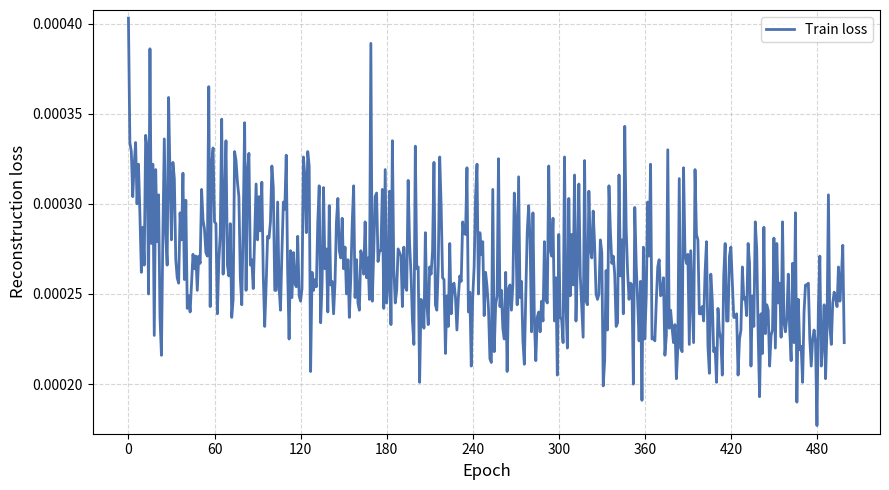

This chart was generated by the following Python code:
"""
Train loss plotting script for the Phase-2 (drusen) finetuning run.
No validation loss values, because class metrics are tracked in this run.

run:
    python results/fundus-unet/finetuned-model/holdout_results/plots/plot_loss.py

"""

import os
import matplotlib.pyplot as plt
import matplotlib.ticker as mticker

# ── USER INPUT ────────────────────────────────────────────────────────────────
# One value per EPOCH (train_loss is printed every epoch).
# values are from the log file: /results/fundus-unet/finetuned-model/single_run_results/log_finetuning_single_run.log
TRAIN_LOSS = [
    0.000403, 0.000334, 0.000329, 0.000304, 0.000322, 0.000334, 0.000300, 0.000322, 0.000294, 0.000262,
    0.000287, 0.000266, 0.000338, 0.000331, 0.000250, 0.000386, 0.000278, 0.000322, 0.000227, 0.000319,
    0.000279, 0.000305, 0.000237, 0.000216, 0.000283, 0.000336, 0.000283, 0.000266, 0.000359, 0.000314,
    0.000280, 0.000323, 0.000314, 0.000269, 0.000259, 0.000256, 0.000295, 0.000280, 0.000317, 0.000258,
    0.000302, 0.000242, 0.000249, 0.000240, 0.000256, 0.000272, 0.000264, 0.000271, 0.000252, 0.000271,
    0.000267, 0.000308, 0.000291, 0.000286, 0.000273, 0.000271, 0.000365, 0.000243, 0.000322, 0.000331,
    0.000290, 0.000289, 0.000239, 0.000268, 0.000283, 0.000347, 0.000261, 0.000302, 0.000335, 0.000266,
    0.000260, 0.000289, 0.000237, 0.000247, 0.000329, 0.000324, 0.000312, 0.000304, 0.000259, 0.000244,
    0.000289, 0.000345, 0.000252, 0.000318, 0.000328, 0.000266, 0.000269, 0.000253, 0.000281, 0.000311,
    0.000280, 0.000304, 0.000285, 0.000312, 0.000260, 0.000232, 0.000255, 0.000282, 0.000281, 0.000290,
    0.000321, 0.000309, 0.000252, 0.000252, 0.000301, 0.000254, 0.000241, 0.000273, 0.000301, 0.000297,
    0.000327, 0.000262, 0.000225, 0.000274, 0.000248, 0.000273, 0.000256, 0.000254, 0.000282, 0.000249,
    0.000246, 0.000253, 0.000326, 0.000315, 0.000284, 0.000329, 0.000321, 0.000207, 0.000262, 0.000252,
    0.000258, 0.000254, 0.000290, 0.000310, 0.000234, 0.000256, 0.000309, 0.000264, 0.000275, 0.000240,
    0.000299, 0.000255, 0.000257, 0.000239, 0.000256, 0.000290, 0.000303, 0.000274, 0.000270, 0.000292,
    0.000264, 0.000276, 0.000250, 0.000269, 0.000237, 0.000259, 0.000289, 0.000310, 0.000248, 0.000269,
    0.000245, 0.000241, 0.000274, 0.000270, 0.000261, 0.000290, 0.000259, 0.000270, 0.000247, 0.000389,
    0.000246, 0.000273, 0.000304, 0.000306, 0.000268, 0.000274, 0.000274, 0.000308, 0.000242, 0.000319,
    0.000245, 0.000255, 0.000307, 0.000233, 0.000335, 0.000264, 0.000245, 0.000252, 0.000275, 0.000273,
    0.000271, 0.000243, 0.000276, 0.000254, 0.000252, 0.000313, 0.000278, 0.000261, 0.000235, 0.000222,
    0.000332, 0.000264, 0.000265, 0.000201, 0.000247, 0.000242, 0.000231, 0.000284, 0.000245, 0.000233,
    0.000265, 0.000261, 0.000274, 0.000323, 0.000244, 0.000241, 0.000266, 0.000326, 0.000299, 0.000259,
    0.000258, 0.000217, 0.000249, 0.000232, 0.000278, 0.000239, 0.000255, 0.000256, 0.000248, 0.000230,
    0.000248, 0.000260, 0.000257, 0.000290, 0.000284, 0.000283, 0.000320, 0.000240, 0.000251, 0.000210,
    0.000248, 0.000265, 0.000304, 0.000322, 0.000250, 0.000284, 0.000272, 0.000279, 0.000238, 0.000262,
    0.000254, 0.000242, 0.000214, 0.000212, 0.000308, 0.000218, 0.000244, 0.000249, 0.000325, 0.000243,
    0.000252, 0.000231, 0.000225, 0.000262, 0.000207, 0.000253, 0.000255, 0.000241, 0.000255, 0.000306,
    0.000289, 0.000244, 0.000315, 0.000248, 0.000257, 0.000224, 0.000211, 0.000249, 0.000284, 0.000299,
    0.000280, 0.000229, 0.000295, 0.000235, 0.000213, 0.000237, 0.000240, 0.000229, 0.000246, 0.000235,
    0.000279, 0.000247, 0.000245, 0.000321, 0.000275, 0.000271, 0.000292, 0.000235, 0.000259, 0.000205,
    0.000283, 0.000237, 0.000236, 0.000223, 0.000326, 0.000244, 0.000220, 0.000303, 0.000249, 0.000283,
    0.000255, 0.000316, 0.000235, 0.000268, 0.000311, 0.000260, 0.000243, 0.000226, 0.000324, 0.000246,
    0.000244, 0.000307, 0.000275, 0.000270, 0.000296, 0.000277, 0.000250, 0.000247, 0.000250, 0.000280,
    0.000273, 0.000199, 0.000213, 0.000263, 0.000230, 0.000310, 0.000285, 0.000267, 0.000271, 0.000261,
    0.000232, 0.000234, 0.000316, 0.000260, 0.000280, 0.000239, 0.000343, 0.000286, 0.000262, 0.000247,
    0.000256, 0.000255, 0.000200, 0.000298, 0.000266, 0.000246, 0.000224, 0.000257, 0.000191, 0.000276,
    0.000225, 0.000249, 0.000301, 0.000271, 0.000322, 0.000225, 0.000226, 0.000224, 0.000246, 0.000265,
    0.000269, 0.000249, 0.000250, 0.000259, 0.000216, 0.000227, 0.000330, 0.000231, 0.000241, 0.000231,
    0.000223, 0.000233, 0.000203, 0.000220, 0.000314, 0.000220, 0.000218, 0.000320, 0.000272, 0.000267,
    0.000272, 0.000222, 0.000274, 0.000248, 0.000223, 0.000319, 0.000283, 0.000280, 0.000239, 0.000239,
    0.000243, 0.000235, 0.000262, 0.000279, 0.000221, 0.000206, 0.000261, 0.000247, 0.000218, 0.000220,
    0.000201, 0.000242, 0.000229, 0.000225, 0.000205, 0.000260, 0.000278, 0.000235, 0.000235, 0.000271,
    0.000276, 0.000256, 0.000237, 0.000237, 0.000239, 0.000205, 0.000225, 0.000230, 0.000265, 0.000247,
    0.000248, 0.000238, 0.000278, 0.000267, 0.000210, 0.000249, 0.000232, 0.000290, 0.000275, 0.000228,
    0.000193, 0.000239, 0.000217, 0.000287, 0.000228, 0.000244, 0.000241, 0.000210, 0.000227, 0.000230,
    0.000281, 0.000220, 0.000278, 0.000245, 0.000256, 0.000226, 0.000290, 0.000234, 0.000229, 0.000237,
    0.000261, 0.000230, 0.000213, 0.000267, 0.000223, 0.000295, 0.000190, 0.000247, 0.000219, 0.000221,
    0.000201, 0.000240, 0.000255, 0.000255, 0.000256, 0.000225, 0.000210, 0.000225, 0.000230, 0.000223,
    0.000177, 0.000243, 0.000271, 0.000210, 0.000223, 0.000244, 0.000203, 0.000231, 0.000305, 0.000232,
    0.000222, 0.000245, 0.000251, 0.000248, 0.000243, 0.000265, 0.000246, 0.000259, 0.000277, 0.000223,
]

# No validation loss values were logged for this run, so VAL_LOSS is empty.
VAL_LOSS = []

# Epoch at which the first eval was logged and the interval between evals
# (must match SAVE_IMAGE_EPOCHS in fundus-unet.sh).
FIRST_EVAL_EPOCH = 0
EVAL_INTERVAL = 25

OUTPUT_DIR = "experiments/fundus-unet/plots"
# ─────────────────────────────────────────────────────────────────────────────


def eval_epoch_axis(n_values):
    return [FIRST_EVAL_EPOCH + i * EVAL_INTERVAL for i in range(n_values)]


def main():
    os.makedirs(OUTPUT_DIR, exist_ok=True)

    if not TRAIN_LOSS and not VAL_LOSS:
        print("No loss values entered yet. Fill in TRAIN_LOSS/VAL_LOSS and re-run.")
        return

    fig, ax = plt.subplots(figsize=(9, 5))

    if TRAIN_LOSS:
        epochs = list(range(len(TRAIN_LOSS)))
        ax.plot(epochs, TRAIN_LOSS, linewidth=2, color="#4C72B0", label="Train loss")

    if VAL_LOSS:
        epochs = eval_epoch_axis(len(VAL_LOSS))
        ax.plot(epochs, VAL_LOSS, marker="o", linewidth=2, markersize=5,
                color="#C44E52", label="Val loss")

    ax.set_xlabel("Epoch", fontsize=12)
    ax.set_ylabel("Reconstruction loss", fontsize=12)
    ax.xaxis.set_major_locator(mticker.MaxNLocator(integer=True))
    ax.grid(True, linestyle="--", alpha=0.5)
    ax.margins(y=0.02)
    ax.legend(fontsize=10)

    fig.tight_layout()
    path = os.path.join(OUTPUT_DIR, "finetune_loss.png")
    fig.savefig(path, dpi=150)
    plt.close(fig)
    print(f"Saved: {path}")

    if VAL_LOSS:
        best_epoch = eval_epoch_axis(len(VAL_LOSS))[VAL_LOSS.index(min(VAL_LOSS))]
        print(f"Lowest val loss: {min(VAL_LOSS):.6f} at epoch {best_epoch}")


if __name__ == "__main__":
    main()
